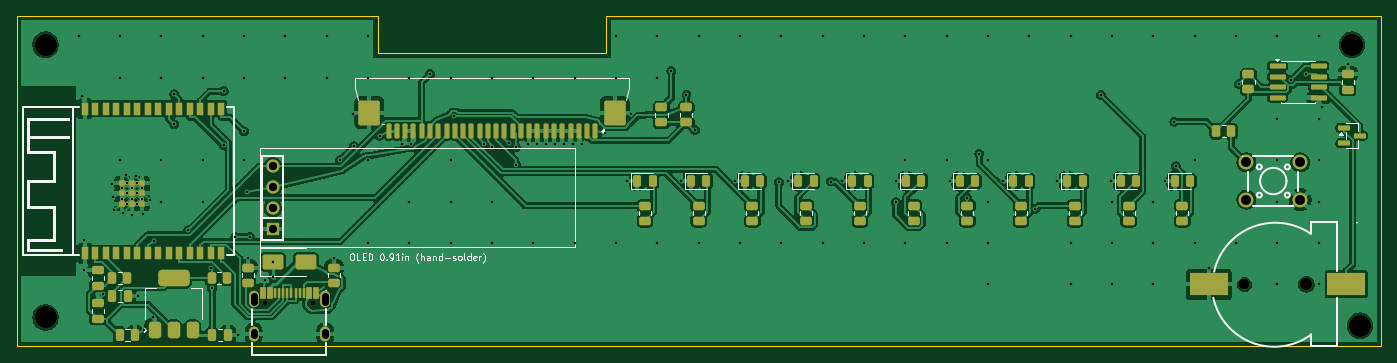
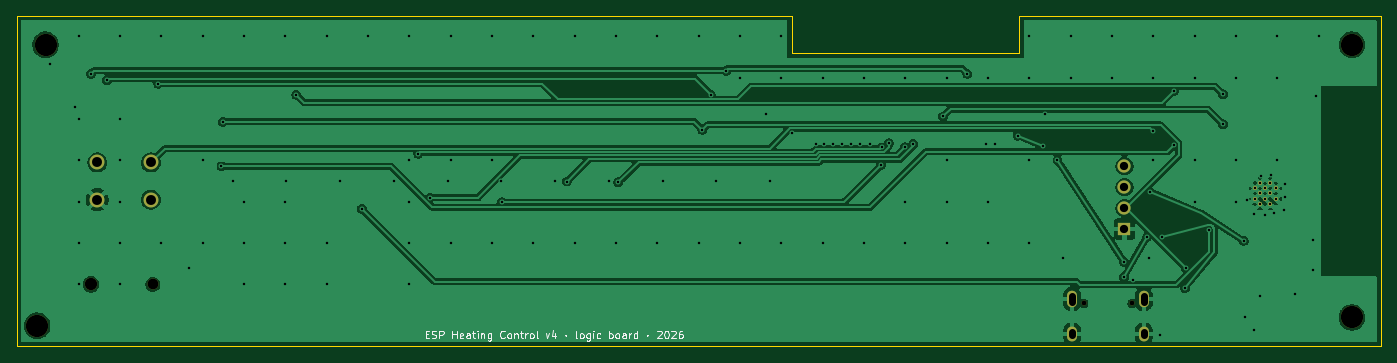
Circuit board: 11 layer files. Board 165.0 x 40.0 mm.
- bottom_copper: logic-B_Cu.gbl (83393 bytes)
- bottom_mask: logic-B_Mask.gbs (1659 bytes)
- paste: logic-B_Paste.gbp (779 bytes)
- bottom_silk: logic-B_Silkscreen.gbo (17706 bytes)
- outline: logic-Edge_Cuts.gm1 (772 bytes)
- top_copper: logic-F_Cu.gtl (210013 bytes)
- top_mask: logic-F_Mask.gts (9681 bytes)
- paste: logic-F_Paste.gtp (8821 bytes)
- top_silk: logic-F_Silkscreen.gto (22784 bytes)
- drill: logic-NPTH.drl (620 bytes)
- drill: logic-PTH.drl (3373 bytes)

=== bottom_copper: logic-B_Cu.gbl (83393 bytes, source omitted) ===
=== bottom_mask: logic-B_Mask.gbs ===
%TF.GenerationSoftware,KiCad,Pcbnew,10.0.6*%
%TF.CreationDate,2026-11-08T12:28:40+01:00*%
%TF.ProjectId,logic,6c6f6769-632e-46b6-9963-61645f706362,rev?*%
%TF.SameCoordinates,Original*%
%TF.FileFunction,Soldermask,Bot*%
%TF.FilePolarity,Negative*%
%FSLAX46Y46*%
G04 Gerber Fmt 4.6, Leading zero omitted, Abs format (unit mm)*
G04 Created by KiCad (PCBNEW 10.0.6) date 2026-11-08 12:28:40*
%MOMM*%
%LPD*%
G01*
G04 APERTURE LIST*
%ADD10C,0.500000*%
%ADD11C,1.800000*%
%ADD12R,1.600000X1.600000*%
%ADD13C,1.600000*%
%ADD14C,0.600000*%
%ADD15O,1.200000X2.000000*%
%ADD16O,1.200000X1.800000*%
%ADD17C,2.700000*%
%ADD18C,1.300000*%
%ADD19C,1.500000*%
G04 APERTURE END LIST*
D10*
%TO.C,U1*%
X13340000Y-22750000D03*
X14590000Y-22750000D03*
X12720000Y-22130000D03*
X13970000Y-22130000D03*
X15220000Y-22130000D03*
X13340000Y-21500000D03*
X14590000Y-21500000D03*
X12720000Y-20880000D03*
X13970000Y-20880000D03*
X15220000Y-20880000D03*
X13340000Y-20260000D03*
X14590000Y-20260000D03*
%TD*%
D11*
%TO.C,SW1*%
X148750000Y-17750000D03*
X155250000Y-17750000D03*
X148750000Y-22250000D03*
X155250000Y-22250000D03*
%TD*%
D12*
%TO.C,J3*%
X31000000Y-25810000D03*
D13*
X31000000Y-23270000D03*
X31000000Y-20730000D03*
X31000000Y-18190000D03*
%TD*%
D14*
%TO.C,J2*%
X30100000Y-34790000D03*
X35900000Y-34790000D03*
D15*
X37330000Y-34290000D03*
D16*
X37330000Y-38470000D03*
X28670000Y-38470000D03*
D15*
X28670000Y-34290000D03*
%TD*%
D17*
%TO.C,H4*%
X162500000Y-37500000D03*
%TD*%
D18*
%TO.C,BT1*%
X148510000Y-32500000D03*
D19*
X156010000Y-32500000D03*
%TD*%
D17*
%TO.C,H3*%
X161500000Y-3500000D03*
%TD*%
%TO.C,H2*%
X3500000Y-36500000D03*
%TD*%
%TO.C,H1*%
X3500000Y-3500000D03*
%TD*%
M02*

=== paste: logic-B_Paste.gbp ===
%TF.GenerationSoftware,KiCad,Pcbnew,10.0.6*%
%TF.CreationDate,2026-11-08T12:28:40+01:00*%
%TF.ProjectId,logic,6c6f6769-632e-46b6-9963-61645f706362,rev?*%
%TF.SameCoordinates,Original*%
%TF.FileFunction,Paste,Bot*%
%TF.FilePolarity,Positive*%
%FSLAX46Y46*%
G04 Gerber Fmt 4.6, Leading zero omitted, Abs format (unit mm)*
G04 Created by KiCad (PCBNEW 10.0.6) date 2026-11-08 12:28:40*
%MOMM*%
%LPD*%
G01*
G04 APERTURE LIST*
%ADD10C,0.500000*%
G04 APERTURE END LIST*
D10*
%TO.C,U1*%
X13340000Y-22750000D03*
X14590000Y-22750000D03*
X12720000Y-22130000D03*
X13970000Y-22130000D03*
X15220000Y-22130000D03*
X13340000Y-21500000D03*
X14590000Y-21500000D03*
X12720000Y-20880000D03*
X13970000Y-20880000D03*
X15220000Y-20880000D03*
X13340000Y-20260000D03*
X14590000Y-20260000D03*
%TD*%
M02*

=== bottom_silk: logic-B_Silkscreen.gbo (17706 bytes, source omitted) ===
=== outline: logic-Edge_Cuts.gm1 ===
%TF.GenerationSoftware,KiCad,Pcbnew,10.0.6*%
%TF.CreationDate,2026-11-08T12:28:40+01:00*%
%TF.ProjectId,logic,6c6f6769-632e-46b6-9963-61645f706362,rev?*%
%TF.SameCoordinates,Original*%
%TF.FileFunction,Profile,NP*%
%FSLAX46Y46*%
G04 Gerber Fmt 4.6, Leading zero omitted, Abs format (unit mm)*
G04 Created by KiCad (PCBNEW 10.0.6) date 2026-11-08 12:28:40*
%MOMM*%
%LPD*%
G01*
G04 APERTURE LIST*
%TA.AperFunction,Profile*%
%ADD10C,0.100000*%
%TD*%
G04 APERTURE END LIST*
D10*
X0Y0D02*
X43750000Y0D01*
X0Y-40000000D02*
X0Y0D01*
X43750000Y0D02*
X43750000Y-4500000D01*
X43750000Y-4500000D02*
X71250000Y-4500000D01*
X71250000Y0D02*
X165000000Y0D01*
X71250000Y-4500000D02*
X71250000Y0D01*
X165000000Y0D02*
X165000000Y-40000000D01*
X165000000Y-40000000D02*
X0Y-40000000D01*
M02*

=== top_copper: logic-F_Cu.gtl (210013 bytes, source omitted) ===
=== top_mask: logic-F_Mask.gts (9681 bytes, source omitted) ===
=== paste: logic-F_Paste.gtp (8821 bytes, source omitted) ===
=== top_silk: logic-F_Silkscreen.gto (22784 bytes, source omitted) ===
=== drill: logic-NPTH.drl ===
M48
; DRILL file KiCad 10.0.6 date 2026-11-08T12:28:40
; FORMAT={-:-/ absolute / metric / decimal}
; #@! TF.CreationDate,2026-11-08T12:28:40+01:00
; #@! TF.GenerationSoftware,Kicad,Pcbnew,10.0.6
; #@! TF.FileFunction,NonPlated,1,2,NPTH
FMAT,2
METRIC
; #@! TA.AperFunction,NonPlated,NPTH,ComponentDrill
T1C0.600
; #@! TA.AperFunction,NonPlated,NPTH,ComponentDrill
T2C1.300
; #@! TA.AperFunction,NonPlated,NPTH,ComponentDrill
T3C1.500
; #@! TA.AperFunction,NonPlated,NPTH,ComponentDrill
T4C2.700
%
G90
G05
T1
X30.1Y-34.79
X35.9Y-34.79
T2
X148.51Y-32.5
T3
X156.01Y-32.5
T4
X3.5Y-3.5
X3.5Y-36.5
X161.5Y-3.5
X162.5Y-37.5
M30

=== drill: logic-PTH.drl ===
M48
; DRILL file KiCad 10.0.6 date 2026-11-08T12:28:40
; FORMAT={-:-/ absolute / metric / decimal}
; #@! TF.CreationDate,2026-11-08T12:28:40+01:00
; #@! TF.GenerationSoftware,Kicad,Pcbnew,10.0.6
; #@! TF.FileFunction,Plated,1,2,PTH
FMAT,2
METRIC
; #@! TA.AperFunction,Plated,PTH,ViaDrill
T1C0.300
; #@! TA.AperFunction,Plated,PTH,ComponentDrill
T2C0.300
; #@! TA.AperFunction,Plated,PTH,ComponentDrill
T3C0.800
; #@! TA.AperFunction,Plated,PTH,ComponentDrill
T4C1.000
; #@! TA.AperFunction,Plated,PTH,ComponentDrill
T5C1.200
%
G90
G05
T1
X7.5Y-2.5
X7.882Y-9.693
X8.2Y-30.75
X8.203Y-27.151
X10.4Y-33.711
X11.523Y-20.342
X11.605Y-21.943
X11.75Y-23.456
X12.5Y-2.5
X12.5Y-7.5
X12.5Y-17.5
X12.887Y-23.927
X13.267Y-19.288
X14.0Y-24.1
X14.425Y-19.361
X14.65Y-33.9
X15.325Y-23.945
X15.389Y-38.0
X16.133Y-22.279
X16.453Y-36.469
X16.57Y-27.23
X17.5Y-2.5
X17.5Y-7.5
X17.5Y-17.5
X17.5Y-22.5
X19.075Y-9.507
X19.075Y-13.128
X20.76Y-25.952
X22.5Y-2.5
X22.5Y-7.5
X22.5Y-17.5
X22.5Y-22.5
X23.557Y-30.539
X23.65Y-32.925
X25.032Y-9.116
X25.032Y-15.692
X26.45Y-26.725
X26.75Y-38.6
X27.5Y-2.5
X27.5Y-7.5
X27.5Y-17.5
X27.501Y-14.001
X27.92Y-21.33
X28.0Y-29.287
X28.25Y-26.725
X30.013Y-31.944
X31.0Y-29.805
X31.05Y-31.625
X32.5Y-2.5
X32.5Y-7.5
X37.5Y-2.5
X37.5Y-7.5
X38.4Y-29.287
X39.1Y-17.505
X40.657Y-11.897
X40.8Y-15.805
X42.5Y-2.5
X42.5Y-7.5
X42.5Y-17.5
X42.5Y-27.5
X43.9Y-14.505
X46.662Y-15.469
X47.5Y-7.5
X47.5Y-22.5
X47.5Y-27.5
X47.71Y-15.479
X49.999Y-7.008
X52.5Y-7.5
X52.5Y-17.5
X52.5Y-22.5
X52.5Y-27.5
X52.938Y-12.195
X56.538Y-15.51
X57.5Y-7.5
X57.5Y-22.5
X57.5Y-27.5
X57.553Y-15.907
X59.508Y-15.42
X60.376Y-15.932
X60.396Y-18.009
X61.809Y-15.494
X62.5Y-7.5
X62.5Y-27.5
X62.957Y-15.504
X64.071Y-15.503
X65.161Y-15.497
X66.232Y-15.488
X67.29Y-15.479
X67.5Y-7.5
X67.5Y-27.5
X68.338Y-15.469
X71.159Y-14.218
X72.5Y-2.5
X72.5Y-7.5
X72.5Y-27.5
X73.862Y-20.0
X74.343Y-11.897
X77.5Y-2.5
X77.5Y-7.5
X77.5Y-27.5
X79.179Y-6.643
X80.362Y-20.0
X81.025Y-9.544
X82.044Y-13.785
X82.5Y-2.5
X82.5Y-27.5
X86.862Y-20.0
X87.5Y-2.5
X87.5Y-27.5
X92.206Y-20.15
X92.5Y-2.5
X92.5Y-27.5
X93.362Y-20.0
X97.5Y-2.5
X97.5Y-27.5
X98.463Y-20.062
X99.862Y-20.0
X102.5Y-2.5
X102.5Y-27.5
X106.323Y-22.56
X106.362Y-20.0
X107.5Y-2.5
X107.5Y-17.5
X107.5Y-27.5
X112.5Y-2.5
X112.5Y-17.5
X112.5Y-27.5
X112.862Y-20.0
X115.0Y-22.019
X116.425Y-16.68
X117.5Y-2.5
X117.5Y-17.5
X117.5Y-22.5
X117.5Y-27.5
X117.5Y-32.5
X119.362Y-20.0
X122.5Y-2.5
X123.231Y-23.349
X125.862Y-20.0
X127.5Y-2.5
X127.5Y-27.5
X127.5Y-32.5
X131.175Y-9.552
X132.362Y-20.0
X132.5Y-2.5
X132.5Y-22.5
X132.5Y-27.5
X132.5Y-32.5
X137.5Y-2.5
X137.5Y-22.5
X137.5Y-27.5
X137.5Y-32.5
X138.862Y-20.0
X140.025Y-12.821
X140.218Y-18.213
X142.5Y-2.5
X142.5Y-17.5
X142.5Y-27.5
X144.2Y-30.5
X147.5Y-2.5
X147.5Y-27.5
X147.866Y-8.225
X152.5Y-2.5
X152.5Y-12.5
X152.5Y-17.5
X152.5Y-22.5
X152.5Y-27.5
X152.5Y-32.5
X154.104Y-7.812
X156.009Y-7.005
X157.5Y-2.5
X157.5Y-12.5
X157.5Y-17.5
X157.5Y-22.5
X157.5Y-27.5
X157.5Y-32.5
X157.933Y-11.014
X161.0Y-5.85
T2
X12.72Y-20.88
X12.72Y-22.13
X13.34Y-20.26
X13.34Y-21.5
X13.34Y-22.75
X13.97Y-20.88
X13.97Y-22.13
X14.59Y-20.26
X14.59Y-21.5
X14.59Y-22.75
X15.22Y-20.88
X15.22Y-22.13
T4
X31.0Y-18.19
X31.0Y-20.73
X31.0Y-23.27
X31.0Y-25.81
T5
X148.75Y-17.75
X148.75Y-22.25
X155.25Y-17.75
X155.25Y-22.25
T3
X28.67Y-33.94G85X28.67Y-34.64
G05
X28.67Y-38.27G85X28.67Y-38.67
G05
X37.33Y-33.94G85X37.33Y-34.64
G05
X37.33Y-38.27G85X37.33Y-38.67
G05
M30
